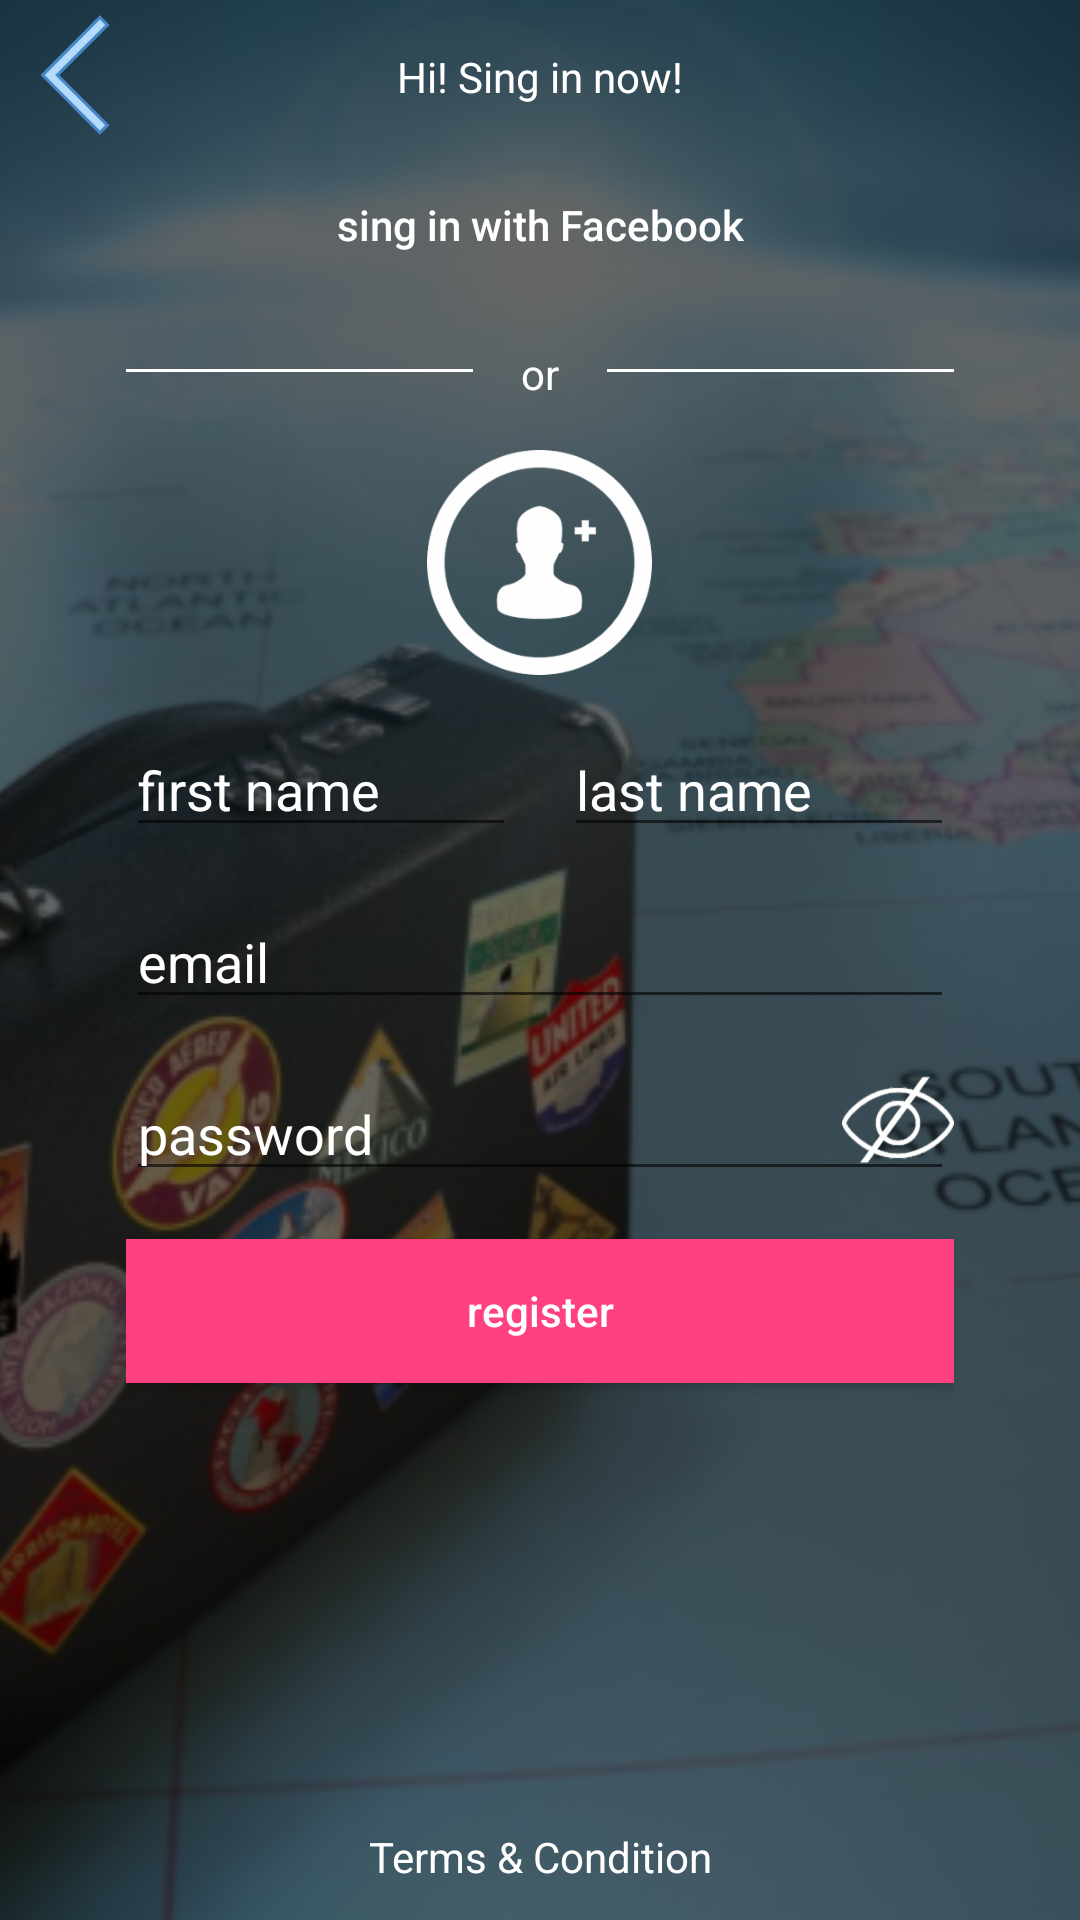

Android layout source for this screen:
<!-- AndroidManifest.xml: application theme AppTheme -->
<!-- res/layout/activity_register.xml -->
<?xml version="1.0" encoding="utf-8"?>
<RelativeLayout xmlns:android="http://schemas.android.com/apk/res/android"
    xmlns:app="http://schemas.android.com/apk/res-auto"
    android:layout_width="match_parent"
    android:layout_height="match_parent"
    android:orientation="vertical">

    <ImageView
        android:id="@+id/imageViewLog"
        android:layout_width="match_parent"
        android:layout_height="match_parent"
        android:scaleType="centerCrop"
        android:src="@drawable/background"
        android:tint="@color/colorBlackBackground" />

    <Button
        android:id="@+id/buttonBack"
        android:layout_width="42dp"
        android:layout_height="42dp"
        android:layout_margin="4dp"
        android:background="@drawable/back" />

    <LinearLayout
        android:layout_width="match_parent"
        android:layout_height="match_parent"
        android:layout_alignParentLeft="true"
        android:layout_alignParentStart="true"
        android:layout_alignParentTop="true"
        android:layout_marginLeft="42dp"
        android:layout_marginRight="42dp"
        android:orientation="vertical">

        <TextView
            android:id="@+id/textView1"
            android:layout_width="match_parent"
            android:layout_height="wrap_content"
            android:layout_marginTop="16dp"
            android:gravity="center"
            android:text="@string/hi"
            android:textColor="@android:color/white" />

        <Button
            android:id="@+id/buttonSingInFacebook"
            android:layout_width="match_parent"
            android:layout_height="wrap_content"
            android:layout_marginTop="16dp"
            android:background="@drawable/button_states_blue"
            android:text="@string/sing_in_with_facebook"
            android:textAllCaps="false"
            android:textColor="@android:color/white" />

        <LinearLayout
            android:layout_width="match_parent"
            android:layout_height="wrap_content"
            android:layout_marginTop="16dp"
            android:orientation="horizontal">

            <TextView
                android:id="@+id/textView2"
                android:layout_width="0dp"
                android:layout_height="1dp"
                android:layout_marginTop="8dp"
                android:layout_weight="1"
                android:background="@android:color/white"
                android:text="" />

            <TextView
                android:id="@+id/textView3"
                android:layout_width="wrap_content"
                android:layout_height="wrap_content"
                android:layout_marginLeft="16dp"
                android:layout_marginRight="16dp"
                android:gravity="center"
                android:text="@string/or"
                android:textColor="@android:color/white" />

            <TextView
                android:id="@+id/textView4"
                android:layout_width="0dp"
                android:layout_height="1dp"
                android:layout_marginTop="8dp"
                android:layout_weight="1"

                android:background="@android:color/white"
                android:text="" />
        </LinearLayout>

        <ImageView
            android:id="@+id/imageViewPhoto"
            android:layout_width="wrap_content"
            android:layout_height="wrap_content"
            android:layout_gravity="center"
            android:layout_marginTop="16dp"
            android:scaleType="centerCrop"
            android:src="@drawable/addphoto"
            android:tint="@android:color/white" />

        <LinearLayout
            android:layout_width="match_parent"
            android:layout_height="wrap_content"
            android:layout_marginTop="16dp"
            android:orientation="horizontal">

            <EditText
                android:id="@+id/editTextFirstName"
                style="@style/EditTextStyle"
                android:layout_width="0dp"
                android:layout_marginRight="8dp"
                android:layout_weight="1"
                android:hint="@string/first_name"
                android:inputType="textPersonName"
                android:nextFocusDown="@+id/editTextLastName" />

            <EditText
                android:id="@+id/editTextLastName"
                style="@style/EditTextStyle"
                android:layout_width="0dp"
                android:layout_marginLeft="8dp"
                android:layout_weight="1"
                android:hint="@string/last_name"
                android:inputType="textPersonName" />
        </LinearLayout>

        <EditText
            android:id="@+id/editTextEmail"
            style="@style/EditTextStyle"
            android:layout_marginTop="16dp"
            android:hint="@string/email"
            android:inputType="textEmailAddress" />

        <RelativeLayout
            android:layout_width="match_parent"
            android:layout_height="wrap_content"
            android:layout_marginTop="16dp"
            android:orientation="horizontal">

            <EditText
                android:id="@+id/editTextPassword"
                style="@style/EditTextStyle"
                android:hint="@string/password"
                android:inputType="textPassword" />

            <ImageButton
                android:id="@+id/imageButtonPassword"
                android:layout_width="wrap_content"
                android:layout_height="wrap_content"
                android:layout_alignParentEnd="false"
                android:layout_alignParentRight="true"
                android:background="@color/colorBackground"
                android:tint="@android:color/white"
                app:srcCompat="@drawable/password_image_states" />
        </RelativeLayout>

        <Button
            android:id="@+id/buttonRegisterOk"
            android:layout_width="match_parent"
            android:layout_height="wrap_content"
            android:layout_marginTop="16dp"
            android:background="@drawable/button_states_pink"
            android:text="@string/register"
            android:textAllCaps="false"
            android:textColor="@android:color/white" />

        <android.support.v4.widget.Space
            android:layout_width="0dp"
            android:layout_height="0dp"
            android:layout_weight="1" />

        <TextView
            android:id="@+id/textViewLink"
            android:layout_width="match_parent"
            android:layout_height="42dp"
            android:gravity="center"
            android:text="@string/terms"
            android:textColor="@android:color/white" />
    </LinearLayout>
</RelativeLayout>
<!-- resources referenced by this layout -->
<resources>
  <color name="colorBackground">#00ffffff</color>
  <color name="colorBlackBackground">#9000</color>
  <!-- drawable addphoto: png bitmap (drawable-hdpi, 4107 bytes) -->
  <!-- drawable back: png bitmap (drawable-hdpi, 3886 bytes) -->
  <!-- drawable background: png bitmap (drawable-mdpi, 802277 bytes) -->
  <!-- drawable button_states_pink (drawable) -->
  <?xml version="1.0" encoding="utf-8"?>
  <selector xmlns:android="http://schemas.android.com/apk/res/android">
      <item android:drawable="@color/colorPink" android:state_pressed="true"/>
      <item android:drawable="@color/colorAccent" />
  </selector>
  <!-- drawable password_image_states (drawable) -->
  <?xml version="1.0" encoding="utf-8"?>
  <selector xmlns:android="http://schemas.android.com/apk/res/android">
      <item android:drawable="@drawable/password_click" android:state_activated="true" />
      <item android:drawable="@drawable/password" />
  </selector>
  <string name="email">email</string>
  <string name="first_name">first name</string>
  <string name="hi">Hi! Sing in now!</string>
  <string name="last_name">last name</string>
  <string name="or">or</string>
  <string name="password">password</string>
  <string name="register">register</string>
  <string name="sing_in_with_facebook">sing in with Facebook</string>
  <string name="terms">Terms &amp; Condition</string>
  <style name="EditTextStyle">
          <item name="android:layout_width">match_parent</item>
          <item name="android:layout_height">wrap_content</item>
          <item name="android:textColorHint">@android:color/white</item>
          <item name="android:textColor">@android:color/white</item>
          <item name="android:ems">10</item>
      </style>
  <style name="AppTheme" parent="Theme.AppCompat.Light.NoActionBar">
          
          <item name="colorPrimary">@color/colorPrimary</item>
          <item name="colorPrimaryDark">@color/colorPrimaryDark</item>
          <item name="colorAccent">@color/colorAccent</item>
      </style>
  <color name="colorPink">#ff6e9f</color>
  <color name="colorAccent">#FF4081</color>
  <!-- drawable password_click: png bitmap (drawable-hdpi, 1580 bytes) -->
  <!-- drawable password: png bitmap (drawable-hdpi, 2354 bytes) -->
  <color name="colorPrimary">#5a6ac3</color>
  <color name="colorPrimaryDark">#303F9F</color>
</resources>
